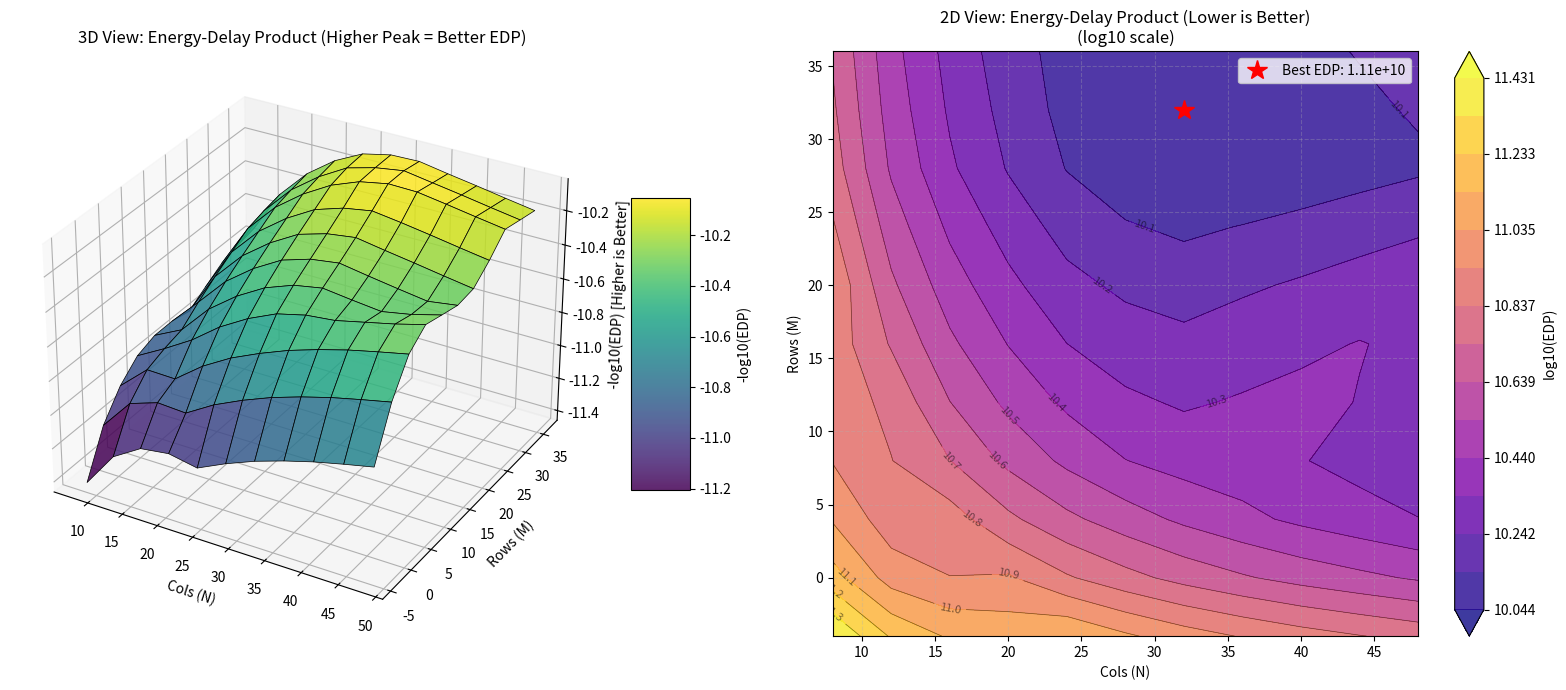

Reproduce this figure in Python.
import math
import numpy as np
from dataclasses import dataclass, field
from enum import Enum
from typing import List, Optional, Tuple, Union, Dict

import matplotlib.pyplot as plt
from mpl_toolkits.mplot3d import Axes3D

# --- Hardware Constants ---
ZCU102_LUT_TOTAL = 274080
ZCU102_DSP_TOTAL = 2520
ZCU102_BRAM_TOTAL = 912  # 36Kb blocks
RESOURCE_BUDGET = 0.35

# BRAM physical organization
BRAM_PHYSICAL_DEPTH = 512
BRAM_PHYSICAL_WIDTH_BITS = 32 

# Energy Estimation (based on provided table: 8b mul 4.2pJ + 32b add 5.8pJ)
E_MAC_PJ = 10.0                     # INT8 multiply + INT32 accumulate
E_DRAM_PJ_BIT = 12.0                # LPDDR4 access
E_REG_PJ_BIT = 0.05                 # Register file access
E_SRAM_BASE_PJ_BIT = 0.8  

# Static power model
P_STATIC_BASE_W = 3.5
P_STATIC_UTIL_FACTOR = 8.0      

# Frequency model (max 300MHz, min 100MHz)
FREQ_BASE_MHZ = 300.0
FREQ_MIN_MHZ = 100.0
FREQ_PENALTY_COEFF = 0.85       

# Search space
ARRAY_SIZE_START = 8
ARRAY_SIZE_END = 48
ARRAY_SIZE_STEP = 4

class SparsityMode(Enum):
    SPARSE_1_4 = 1
    SPARSE_2_4 = 2
    SPARSE_3_4 = 3
    SPARSE_4_4 = 4

@dataclass
class MatrixConfig:
    M: int
    N: int
    K: int
    Head: int = 1
    
@dataclass
class HardwareConfig:
    array_rows: int       
    array_cols: int
    
    data_width_bits: int = 8
    accum_width_bits: int = 32
    mask_bits: int = 4
    
    use_double_buffering: bool = True 
    
    # Reduced buffer depths to limit BRAM usage for large arrays
    dense_buffer_depth: int = 512
    sparse_buffer_depth: int = 512
    output_buffer_depth: int = 512
    
    # dram_bw_gbps: float = 1.20 * 0.8
    dram_bw_gbps = 3.6
    
    def __post_init__(self):
        self.dense_buffer_bank = self.array_rows
        self.sparse_buffer_bank = self.array_cols
        self.output_buffer_bank = self.array_cols
    
    @property   
    def pe_count(self):
        return self.array_rows * self.array_cols

    @property
    def dense_bank_width_bytes(self):
        return 4 * (self.data_width_bits // 8) 

    @property
    def input_buffer_size_bytes(self):
        factor = 2 if self.use_double_buffering else 1
        return self.dense_buffer_depth * self.dense_buffer_bank * self.dense_bank_width_bytes * factor
    
    @property
    def weight_buffer_size_bytes(self):
        factor = 2 if self.use_double_buffering else 1
        return self.sparse_buffer_depth * self.sparse_buffer_bank * 2 * factor
    
    @property
    def output_buffer_size_bytes(self):
        return self.output_buffer_depth * self.output_buffer_bank * (self.data_width_bits // 8)


@dataclass
class WorkloadConfig:
    layer_name: str
    input_m:int
    input_n:int
    input_k:int
    input_head:int
    sparse_mode: SparsityMode
    
@dataclass 
class PerfMetrics:
    target_workload: WorkloadConfig
    hw_config: HardwareConfig
    
    cycles_total: int
    energy_uj: float
    throughput_gops: float = 0.0
    frequency_used_mhz: float = 0.0
    dram_access_mb: float = 0.0
    
    bound_by: str = "Compute"
    utilization_resource: Dict[str, float] = field(default_factory=dict)
    valid: bool = True
    reason: str = ""
    
    
class FlexSparseDSE:
    def __init__(self):
        pass
    
    def calculate_bram_usage(self, hw_cfg: HardwareConfig) -> int:
        """Calculate physical BRAM blocks (36Kb each) required"""
        def get_blocks_for_buffer(logical_depth, logical_width_bits, num_banks, is_pipo):
            req_depth = logical_depth * (2 if is_pipo else 1)
            req_width = logical_width_bits
            blocks_depth = math.ceil(req_depth / BRAM_PHYSICAL_DEPTH)
            blocks_width = math.ceil(req_width / BRAM_PHYSICAL_WIDTH_BITS)
            per_bank_blocks = blocks_depth * blocks_width
            return per_bank_blocks * num_banks

        bram_in = get_blocks_for_buffer(hw_cfg.dense_buffer_depth, 
                                        hw_cfg.data_width_bits * 4, 
                                        hw_cfg.dense_buffer_bank, 
                                        hw_cfg.use_double_buffering)
        bram_w = get_blocks_for_buffer(hw_cfg.sparse_buffer_depth, 
                                       hw_cfg.data_width_bits*2 + hw_cfg.mask_bits, 
                                       hw_cfg.sparse_buffer_bank, 
                                       hw_cfg.use_double_buffering)
        bram_out = get_blocks_for_buffer(hw_cfg.output_buffer_depth, 
                                         hw_cfg.accum_width_bits, 
                                         hw_cfg.output_buffer_bank, 
                                         False)
        return bram_in + bram_w + bram_out

    def check_resource_constraints(self, hw_cfg: HardwareConfig) -> Tuple[bool, Dict[str, float], str]:
        # Updated LUT per PE: increased to 200 for more realistic resource scaling
        lut_per_pe = 120
        dsp_per_pe = 1                     # INT8 multiplier without DSP
        lut_per_bank_ctrl = 1080 
        
        total_luts = (hw_cfg.pe_count * lut_per_pe) + \
                     ((hw_cfg.dense_buffer_bank + hw_cfg.sparse_buffer_bank + hw_cfg.output_buffer_bank) * lut_per_bank_ctrl)
        total_dsps = hw_cfg.pe_count * dsp_per_pe
        total_brams = self.calculate_bram_usage(hw_cfg)

        utils = {
            "lut": total_luts / (ZCU102_LUT_TOTAL * RESOURCE_BUDGET),
            "dsp": total_dsps / (ZCU102_DSP_TOTAL * RESOURCE_BUDGET),
            "bram": total_brams / (ZCU102_BRAM_TOTAL * RESOURCE_BUDGET)
        }
        
        fail_reasons = []
        if utils["lut"] > 1.0: fail_reasons.append(f"LUT overflow ({utils['lut']:.2%})")
        if utils["dsp"] > 1.0: fail_reasons.append(f"DSP overflow ({utils['dsp']:.2%})")
        if utils["bram"] > 1.0: fail_reasons.append(f"BRAM overflow ({utils['bram']:.2%})")
        
        if fail_reasons:
            return False, utils, ", ".join(fail_reasons)
        return True, utils, "OK"

    def estimate_frequency(self, utils: Dict[str, float]) -> float:
        """Frequency scales down with max resource utilization (stronger penalty)"""
        max_util = max(utils['lut'], utils['dsp'], utils['bram'])
        penalty_factor = math.pow(max_util, 1.5)
        current_freq = FREQ_BASE_MHZ * (1.0 - FREQ_PENALTY_COEFF * penalty_factor)
        return max(current_freq, FREQ_MIN_MHZ)

    def get_sram_energy_per_bit(self, total_size_bytes: int) -> float:
        size_kb = total_size_bytes / 1024.0
        if size_kb <= 1.0:
            return E_SRAM_BASE_PJ_BIT
        scaling_factor = 1.0 + (math.log2(size_kb) * 0.15)
        return E_SRAM_BASE_PJ_BIT * scaling_factor

    def get_sparsity_compression_ratio(self, mode: SparsityMode, hw_cfg: HardwareConfig):
        if mode == SparsityMode.SPARSE_1_4: 
            return 0.25, (1*hw_cfg.data_width_bits + 3) / (4*hw_cfg.data_width_bits) 
        elif mode == SparsityMode.SPARSE_2_4: 
            return 0.5, (2*hw_cfg.data_width_bits + 3) / (4*hw_cfg.data_width_bits) 
        elif mode == SparsityMode.SPARSE_3_4: 
            return 0.75, (3*hw_cfg.data_width_bits + 3) / (4*hw_cfg.data_width_bits) 
        else:  # SPARSE_4_4
            return 1.0, 1.0
    
    def evaluate_workload(self, hw_cfg: HardwareConfig, wl: WorkloadConfig, utils: Dict[str, float]) -> PerfMetrics:
        real_freq_mhz = self.estimate_frequency(utils)
        
        M, K, N = wl.input_m, wl.input_k, wl.input_n
        Head = wl.input_head
        
        acc_ratio, comp_ratio = self.get_sparsity_compression_ratio(wl.sparse_mode, hw_cfg)
        
        num_tiles_m = math.ceil(M / hw_cfg.array_rows)
        num_tiles_n = math.ceil(N / hw_cfg.array_cols)
        total_tiles = num_tiles_m * num_tiles_n
        
        total_ops = M * N * K * Head
        effective_ops = total_ops * acc_ratio
        
        ideal_compute_cycles = math.ceil(effective_ops / hw_cfg.pe_count)
        systolic_pipeline_depth = hw_cfg.array_rows + hw_cfg.array_cols
        latency_overhead = systolic_pipeline_depth * total_tiles
        compute_cycles = ideal_compute_cycles + latency_overhead
        
        throughput_gops = (total_ops * 2 / (compute_cycles / real_freq_mhz)) / 1e3

        # Memory traffic
        size_a_bytes = M * K * (hw_cfg.data_width_bits / 8)
        size_b_bytes = N * K * (hw_cfg.data_width_bits / 8) * comp_ratio
        size_c_bytes = M * N * (hw_cfg.data_width_bits / 8)
        traffic_mode_1 = size_a_bytes + (size_b_bytes * num_tiles_m)
        traffic_mode_2 = size_b_bytes + (size_a_bytes * num_tiles_n)
        dram_access_bytes = min(traffic_mode_1, traffic_mode_2) + size_c_bytes 
        dram_access_mb = dram_access_bytes / (1024 * 1024)
        
        bytes_per_cycle = (hw_cfg.dram_bw_gbps * 1e9) / (real_freq_mhz * 1e6)
        memory_cycles = math.ceil(dram_access_bytes / bytes_per_cycle)
        
        if memory_cycles > compute_cycles:
            total_cycles = memory_cycles
            bound_by = "Memory"
        else:
            total_cycles = compute_cycles
            bound_by = "Compute"
            
        # --- Energy Estimation ---
        e_dram = (dram_access_bytes * 8) * E_DRAM_PJ_BIT
        
        e_sram_input_pj_bit = self.get_sram_energy_per_bit(hw_cfg.input_buffer_size_bytes)
        e_sram_weight_pj_bit = self.get_sram_energy_per_bit(hw_cfg.weight_buffer_size_bytes)
        sram_access_bits = (traffic_mode_1 if traffic_mode_1 < traffic_mode_2 else traffic_mode_2) * 8
        avg_sram_e_bit = (e_sram_input_pj_bit + e_sram_weight_pj_bit) / 2.0
        e_sram = (sram_access_bits * avg_sram_e_bit) + (size_c_bytes * 8 * e_sram_input_pj_bit)
        
        e_compute = effective_ops * E_MAC_PJ
        e_reg = total_ops * 3 * hw_cfg.data_width_bits * E_REG_PJ_BIT
        
        total_dynamic_energy_pj = e_dram + e_sram + e_compute + e_reg
        
        execution_time_sec = total_cycles / (real_freq_mhz * 1e6)
        p_static_watts = P_STATIC_BASE_W + (utils['lut'] * P_STATIC_UTIL_FACTOR)
        e_static_pj = p_static_watts * execution_time_sec * 1e12
        
        total_energy_uj = (total_dynamic_energy_pj + e_static_pj) / 1e6
        
        return PerfMetrics(
            target_workload=wl,
            hw_config=hw_cfg,
            cycles_total=total_cycles,
            energy_uj=total_energy_uj,
            throughput_gops=throughput_gops,
            frequency_used_mhz=real_freq_mhz,
            dram_access_mb=dram_access_mb,
            bound_by=bound_by,
            utilization_resource=utils, 
            valid=True,
            reason="OK"
        )
    
def get_deit_small_workload() -> List[WorkloadConfig]:
    wls = []
    model_description = {
        "qkv_proj" : MatrixConfig(M=197, K=384, N=1152),
        "o_proj" : MatrixConfig(M=197, K=384, N=384),
        "matmul1": MatrixConfig(M=197, K=64, N=197, Head=6),
        "matmul2": MatrixConfig(M=197, K=64, N=197, Head=6),
        "fc1" : MatrixConfig(M=197, K=1536, N=384),
        "fc2": MatrixConfig(M=197, K=384, N=1536),
    }
    for layer_name, desc in model_description.items():
        wls.append(WorkloadConfig(layer_name, desc.M, desc.N, desc.K, desc.Head, SparsityMode.SPARSE_2_4))
    return wls
  
def visualize_dse_results(results: List[Dict]):
    """Visualize DSE results with 3D surface and 2D contour"""
    if not results: 
        print("No results to visualize!")
        return

    rows_data = [r['rows'] for r in results]
    cols_data = [r['cols'] for r in results]
    min_r, max_r = min(rows_data), max(rows_data)
    min_c, max_c = min(cols_data), max(cols_data)
    
    unique_rows = np.arange(min_r, max_r + 1, ARRAY_SIZE_STEP)
    unique_cols = np.arange(min_c, max_c + 1, ARRAY_SIZE_STEP)
    X, Y = np.meshgrid(unique_cols, unique_rows)
    Z = np.full(X.shape, np.nan)
    Z_edp = np.full(X.shape, np.nan)
    
    res_lookup = {(r['rows'], r['cols']): r for r in results}
    for i, r_val in enumerate(unique_rows):
        for j, c_val in enumerate(unique_cols):
            if (r_val, c_val) in res_lookup:
                rec = res_lookup[(r_val, c_val)]
                if rec['edp'] > 0:
                    Z[i, j] = -np.log10(rec['edp'])
                    Z_edp[i, j] = rec['edp']
    
    fig = plt.figure(figsize=(16, 7))
    
    ax1 = fig.add_subplot(121, projection='3d')
    surf = ax1.plot_surface(X, Y, Z, cmap='viridis', linewidth=0.5, edgecolors='k', alpha=0.85)
    ax1.set_xlabel('Cols (N)')
    ax1.set_ylabel('Rows (M)')
    ax1.set_zlabel('-log10(EDP) [Higher is Better]')
    ax1.set_title('3D View: Energy-Delay Product (Higher Peak = Better EDP)')
    fig.colorbar(surf, ax=ax1, shrink=0.5, aspect=5, label='-log10(EDP)')
    
    ax2 = fig.add_subplot(122)
    Z_edp_masked = np.ma.array(Z_edp, mask=np.isnan(Z_edp))
    if np.nanmin(Z_edp) > 0:
        Z_edp_log = np.log10(Z_edp_masked)
        levels = np.linspace(np.nanmin(Z_edp_log), np.nanmax(Z_edp_log), 15)
        contour = ax2.contourf(X, Y, Z_edp_log, levels=levels, cmap='plasma', alpha=0.8, extend='both')
        contour_lines = ax2.contour(X, Y, Z_edp_log, levels=levels, colors='k', linewidths=0.5, alpha=0.5)
        ax2.clabel(contour_lines, inline=True, fontsize=8, fmt='%.1f')
        ax2.set_xlabel('Cols (N)')
        ax2.set_ylabel('Rows (M)')
        ax2.set_title('2D View: Energy-Delay Product (Lower is Better)\n(log10 scale)')
        cbar = plt.colorbar(contour, ax=ax2)
        cbar.set_label('log10(EDP)')
        min_edp_idx = np.unravel_index(np.nanargmin(Z_edp), Z_edp.shape)
        ax2.plot(X[min_edp_idx], Y[min_edp_idx], 'r*', markersize=15, 
                 label=f'Best EDP: {Z_edp[min_edp_idx]:.2e}')
        ax2.legend(loc='upper right')
    else:
        ax2.text(0.5, 0.5, 'No valid EDP data for 2D plot', ha='center', va='center', transform=ax2.transAxes)
        ax2.set_title('2D View: Energy-Delay Product')
    ax2.grid(True, alpha=0.3, linestyle='--')
    plt.tight_layout()
    plt.show()

def run_dse_flexsparse_target_model(wls: List[WorkloadConfig]):
    dse = FlexSparseDSE()
    all_workloads = wls if isinstance(wls, list) else [wls]
    scan_range = list(range(ARRAY_SIZE_START, ARRAY_SIZE_END+1, ARRAY_SIZE_STEP)) 
    
    best_config = None
    best_edp = float('inf')
    dse_results = []
    
    print(f"{'RxC':<8} | {'Util(L/D/B)':<18} | {'Freq':<6} | {'Cycles':<10} | {'Energy':<10} | {'EDP':<10} | {'Bottle'}")
    print("-" * 90)
    
    for r in scan_range:
        for c in scan_range:
            hw_cfg = HardwareConfig(array_rows=r, array_cols=c)
            # 始终获取资源利用率，即使超过100%也不跳过
            _, res_util, _ = dse.check_resource_constraints(hw_cfg)

            total_cycles = 0
            total_energy = 0
            bottleneck_counts = {"Compute":0, "Memory":0}
            weighted_freq = 0
            
            for wl in all_workloads:
                metrics = dse.evaluate_workload(hw_cfg, wl, res_util)
                total_cycles += metrics.cycles_total
                total_energy += metrics.energy_uj
                bottleneck_counts[metrics.bound_by] += 1
                weighted_freq = metrics.frequency_used_mhz
            
            edp = total_energy * total_cycles
            dom_bottleneck = max(bottleneck_counts, key=bottleneck_counts.get)
            
            dse_results.append({
                'rows': r-12, 'cols': c,
                'edp': edp,
                'freq': weighted_freq,
                'cycles': total_cycles,
                'energy': total_energy
            })
            
            util_str = f"{res_util['lut']:.2f}/{res_util['dsp']:.2f}/{res_util['bram']:.2f}"
            print(f"{r:<3}x{c:<3} | {util_str:<18} | {int(weighted_freq):<6} | {total_cycles:<10} | {total_energy:<10.1f} | {edp:<10.2e} | {dom_bottleneck}")
                
            if edp < best_edp:
                best_edp = edp
                best_config = hw_cfg

    print("-" * 90)
    if best_config:
        print(f"\nOptimal PE array: {best_config.array_rows-12} x {best_config.array_cols}")
        visualize_dse_results(dse_results)

if __name__ == "__main__":
    workloads = get_deit_small_workload()
    run_dse_flexsparse_target_model(workloads)
